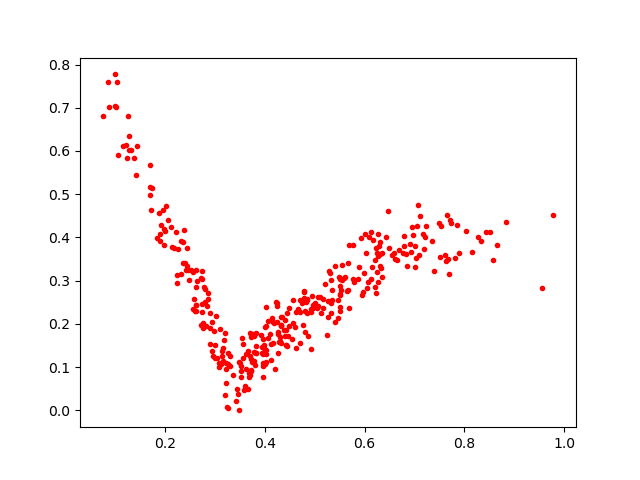

Values plotted in this chart, from the file beside it:
0.30848107, 0.10027242
0.3931, 0.1751
0.5888, 0.3307
0.7186, 0.3731
0.4418, 0.186
0.2758, 0.2019
0.7383, 0.323
0.3009, 0.1509
0.5054, 0.2364
0.3193, 0.03472
0.753, 0.4269
0.4418, 0.1505
0.493, 0.2271
0.4169, 0.2038
0.5587, 0.3068
0.2636, 0.2987
0.3781, 0.1153
0.116, 0.6118
0.4152, 0.2144
0.7726, 0.434
0.4971, 0.2383
0.3965, 0.131
0.3991, 0.1433
0.2353, 0.3899
0.4855, 0.2569
0.7225, 0.4268
0.4565, 0.2562
0.2993, 0.1201
0.1698, 0.5165
0.3959, 0.11
0.4105, 0.1761
0.5171, 0.237
0.2736, 0.3043
0.2028, 0.4725
0.512, 0.2251
0.5256, 0.1741
0.6547, 0.3595
0.4032, 0.1396
0.1021, 0.7022
0.383, 0.1326
0.4832, 0.2516
0.3582, 0.04803
0.2616, 0.285
0.1978, 0.383
0.6957, 0.4242
0.367, 0.1373
0.2802, 0.2804
0.4572, 0.202
0.462, 0.1441
0.3453, 0.03758
0.4033, 0.2397
0.2893, 0.153
0.4956, 0.2377
0.2948, 0.2041
0.6127, 0.4121
0.79, 0.3649
0.5202, 0.2918
0.6358, 0.3648
0.2254, 0.3733
0.6912, 0.3843
0.5335, 0.2255
... 297 more rows
